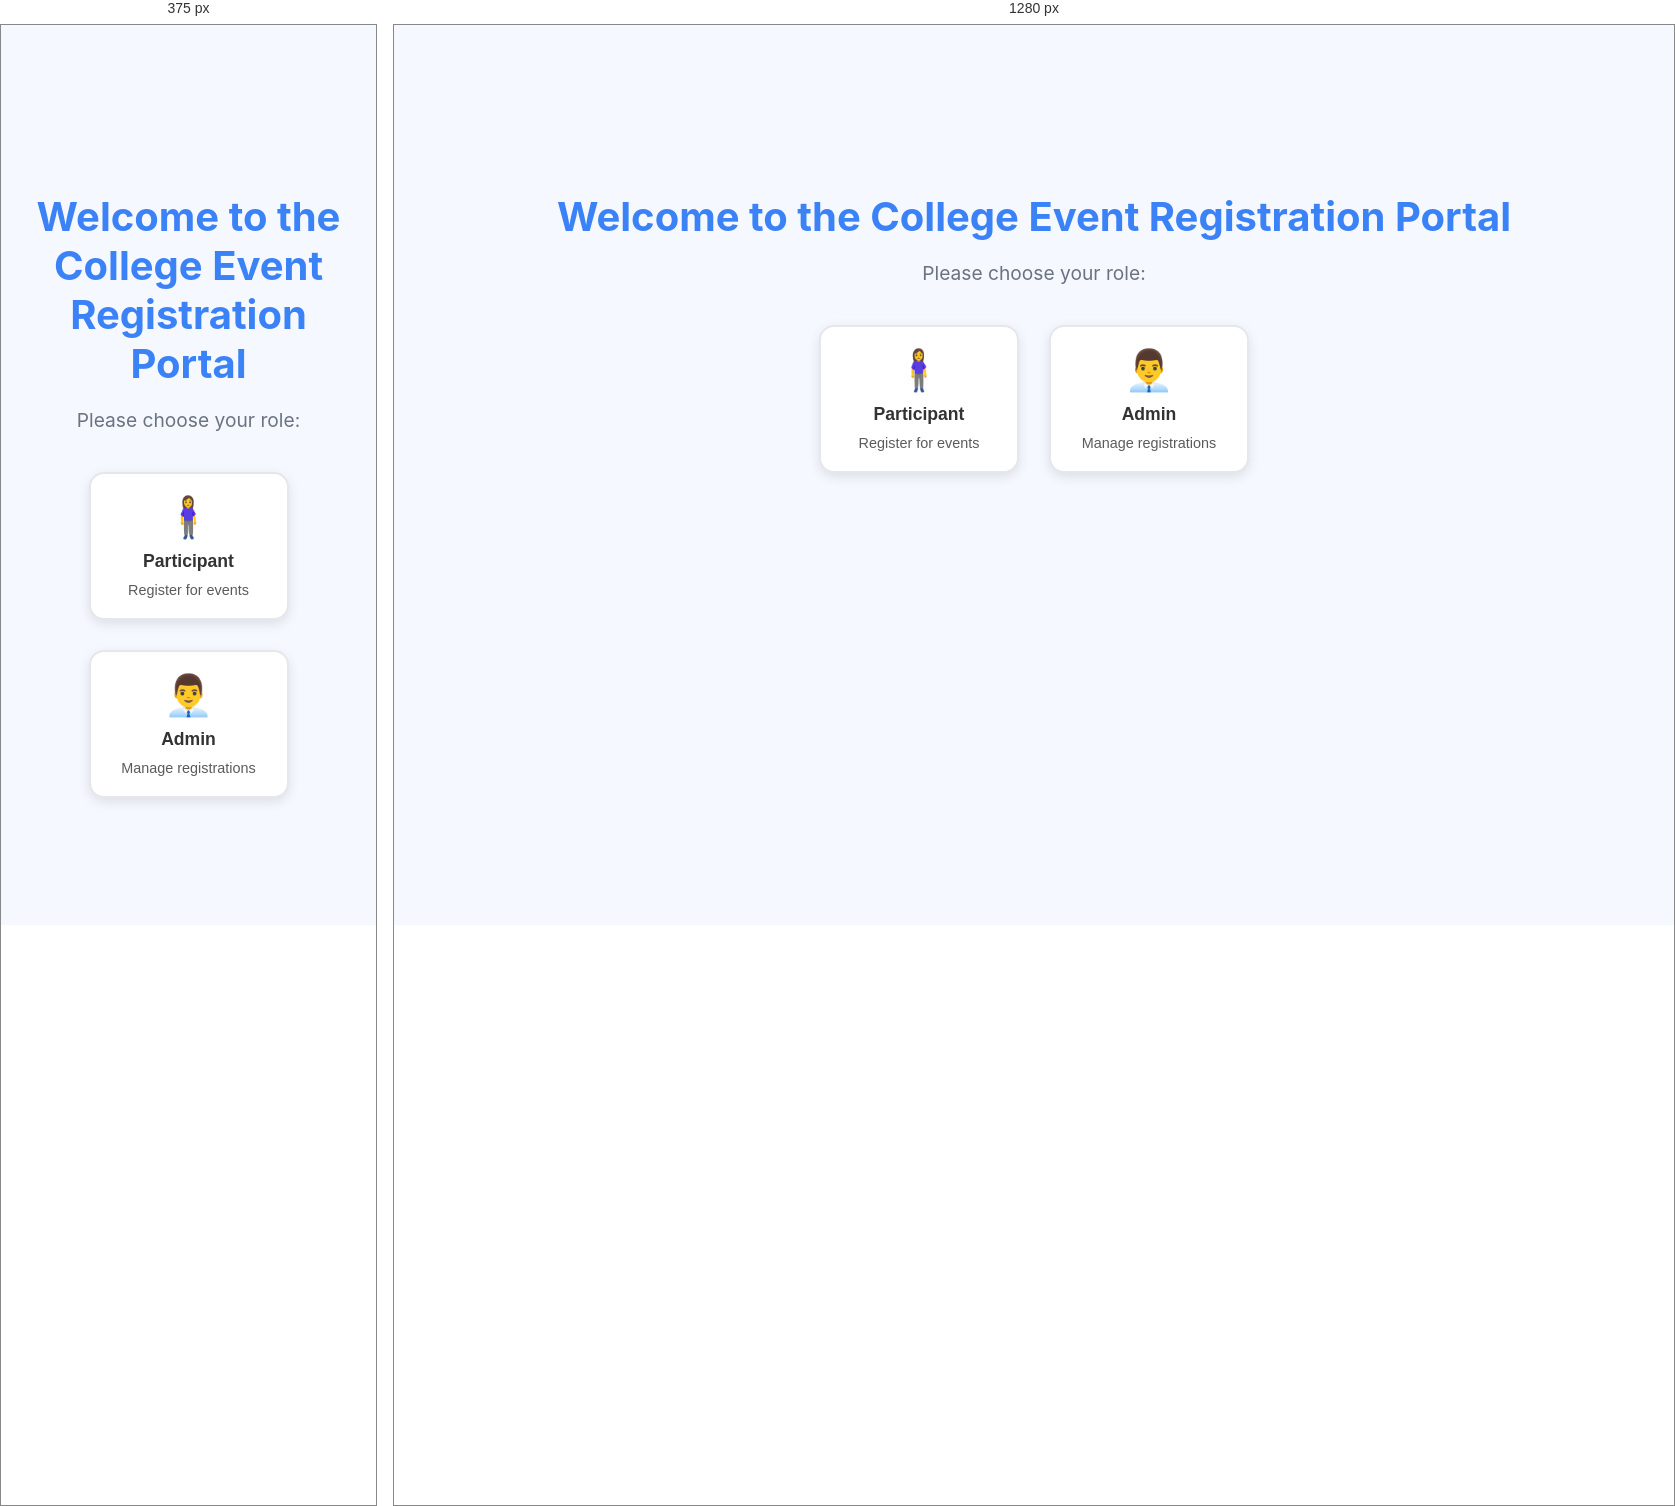
Rendered at 375 px and 1280 px, left to right.

<!-- file: home.html -->
<!DOCTYPE html>
<html lang="en">
<head>
<meta charset="UTF-8" />
<meta name="viewport" content="width=device-width, initial-scale=1" />
<title>Welcome – Event Registration Tracker</title>
<link rel="stylesheet" href="style.css" />
</head>
<body>
  <div class="home-container">
    <h1>Welcome to the College Event Registration Portal</h1>
    <p>Please choose your role:</p>
    <div class="role-buttons">
      <button onclick="window.location.href='register.html'">
        <span class="icon">🧍‍♀</span>
        <span class="role-title">Participant</span>
        <span class="role-desc">Register for events</span>
      </button>
      <button onclick="window.location.href='login.html'">
        <span class="icon">👨‍💼</span>
        <span class="role-title">Admin</span>
        <span class="role-desc">Manage registrations</span>
      </button>
    </div>
  </div>
</body>
</html>

/* @media block from style.css */
@media (max-width: 768px) {
  .form-grid {
    grid-template-columns: 1fr;
  }
  
  .container {
    padding: 0 12px;
  }
  
  .card {
    padding: 20px 16px;
  }
  
  .form-actions {
    flex-direction: column;
  }
  
  .form-actions button {
    width: 100%;
    justify-content: center;
  }
}